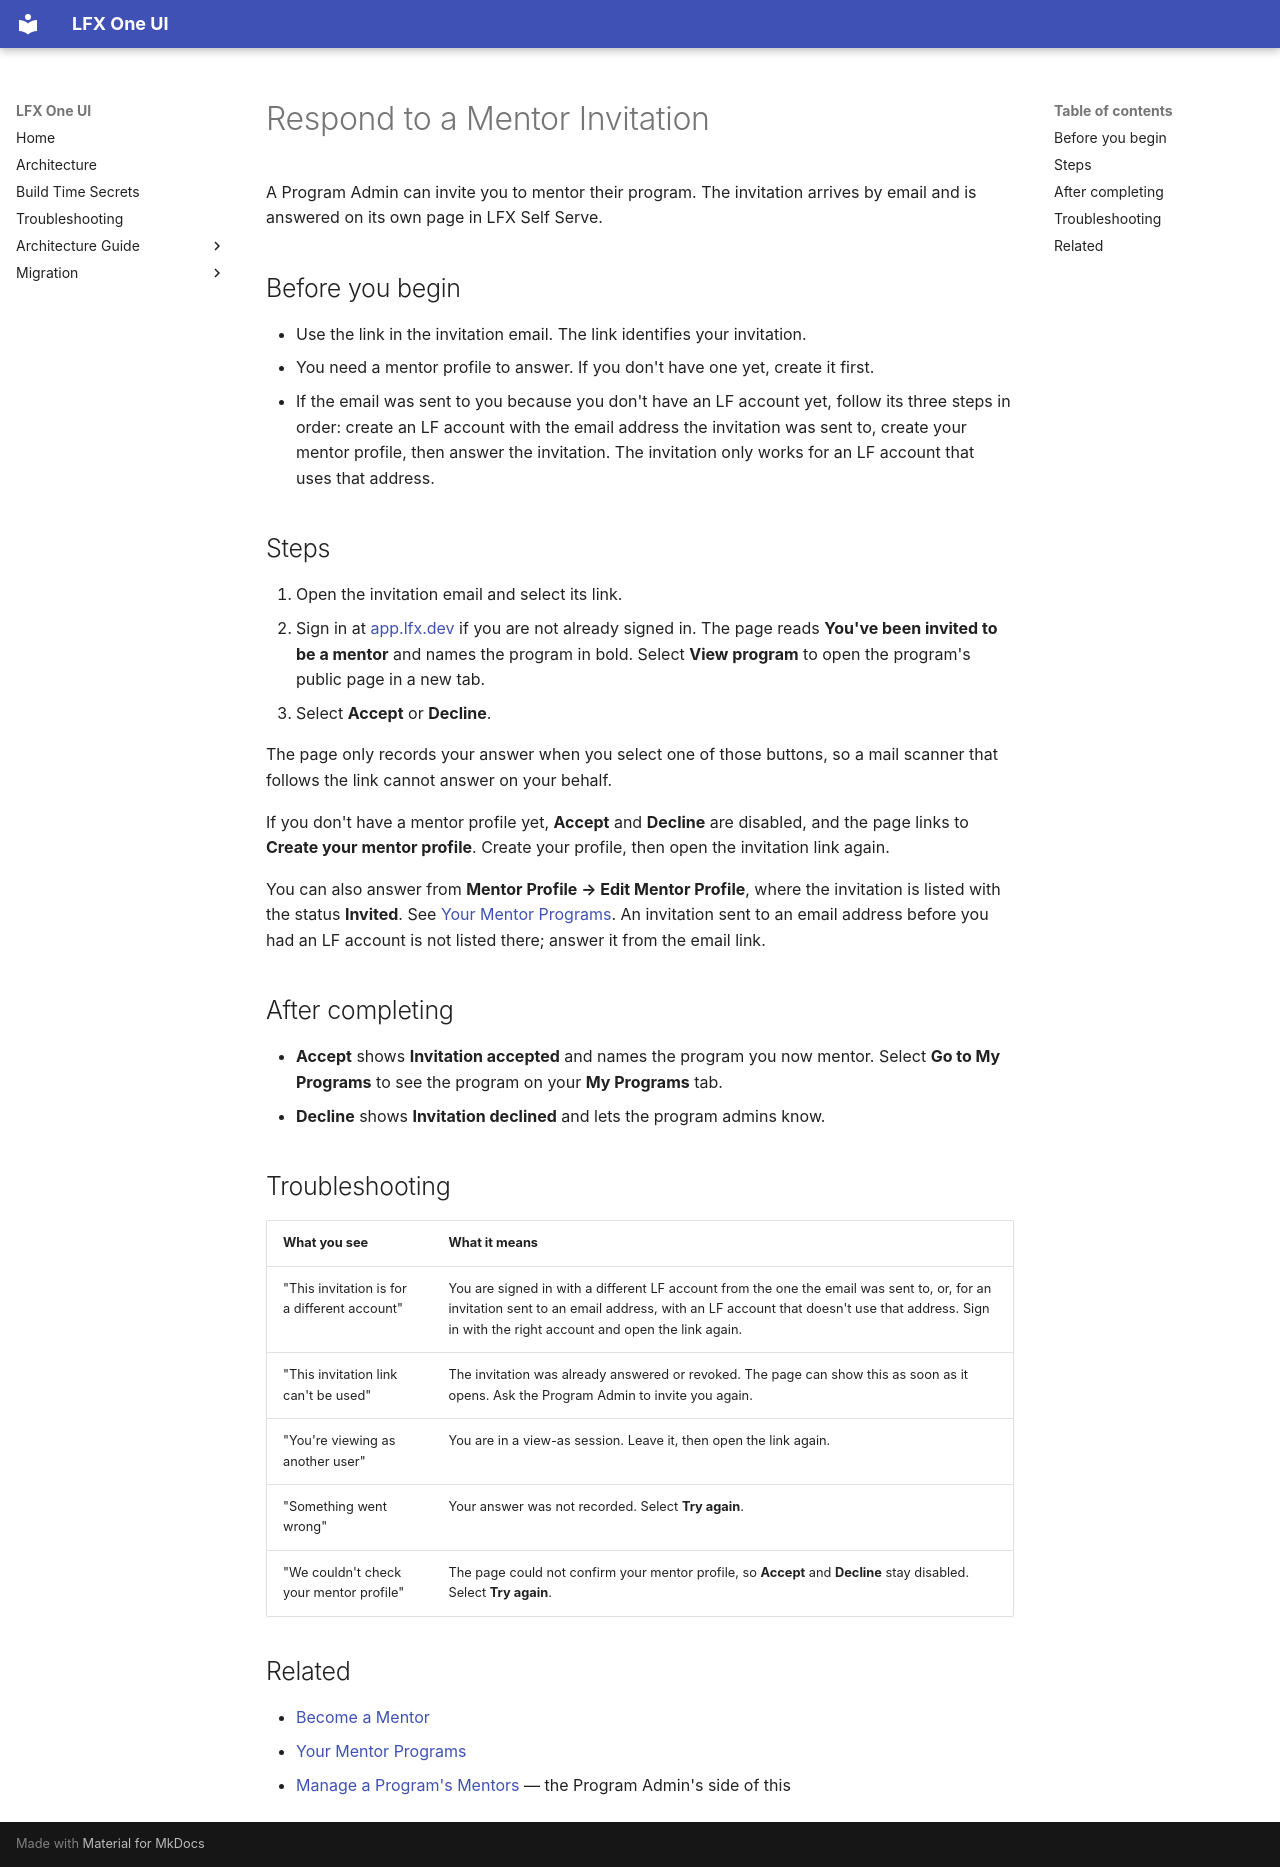

repository: linuxfoundation/lfx-self-serve · page: user/mentorship/mentor-invitations/index.html · generator: mkdocs

---
title: Respond to a Mentor Invitation
description: How to accept or decline an invitation to mentor an LFX Mentorship program.
audience: [all]
product_area: Mentorship
tags: [mentorship, mentor, invitation, accept, decline, email]
last_generated: 2026-10-26
last_updated: 2026-11-25
intercom_collection: Mentorship
---

A Program Admin can invite you to mentor their program. The invitation arrives by email and is answered on its own page in LFX Self Serve.

## Before you begin

- Use the link in the invitation email. The link identifies your invitation.
- You need a mentor profile to answer. If you don't have one yet, create it first.
- If the email was sent to you because you don't have an LF account yet, follow its three steps in order: create an LF account with the email address the invitation was sent to, create your mentor profile, then answer the invitation. The invitation only works for an LF account that uses that address.

## Steps

1. Open the invitation email and select its link.
2. Sign in at [app.lfx.dev](https://app.lfx.dev) if you are not already signed in. The page reads **You've been invited to be a mentor** and names the program in bold. Select **View program** to open the program's public page in a new tab.
3. Select **Accept** or **Decline**.

The page only records your answer when you select one of those buttons, so a mail scanner that follows the link cannot answer on your behalf.

If you don't have a mentor profile yet, **Accept** and **Decline** are disabled, and the page links to **Create your mentor profile**. Create your profile, then open the invitation link again.

You can also answer from **Mentor Profile → Edit Mentor Profile**, where the invitation is listed with the status **Invited**. See [Your Mentor Programs](../mentor-programs/). An invitation sent to an email address before you had an LF account is not listed there; answer it from the email link.

## After completing

- **Accept** shows **Invitation accepted** and names the program you now mentor. Select **Go to My Programs** to see the program on your **My Programs** tab.
- **Decline** shows **Invitation declined** and lets the program admins know.

## Troubleshooting

| What you see                                 | What it means                                                                                                                                                                                                                               |
| -------------------------------------------- | ------------------------------------------------------------------------------------------------------------------------------------------------------------------------------------------------------------------------------------------- |
| "This invitation is for a different account" | You are signed in with a different LF account from the one the email was sent to, or, for an invitation sent to an email address, with an LF account that doesn't use that address. Sign in with the right account and open the link again. |
| "This invitation link can't be used"         | The invitation was already answered or revoked. The page can show this as soon as it opens. Ask the Program Admin to invite you again.                                                                                                      |
| "You're viewing as another user"             | You are in a view-as session. Leave it, then open the link again.                                                                                                                                                                           |
| "Something went wrong"                       | Your answer was not recorded. Select **Try again**.                                                                                                                                                                                         |
| "We couldn't check your mentor profile"      | The page could not confirm your mentor profile, so **Accept** and **Decline** stay disabled. Select **Try again**.                                                                                                                          |

## Related

- [Become a Mentor](../become-a-mentor/)
- [Your Mentor Programs](../mentor-programs/)
- [Manage a Program's Mentors](../manage-mentors/) — the Program Admin's side of this
